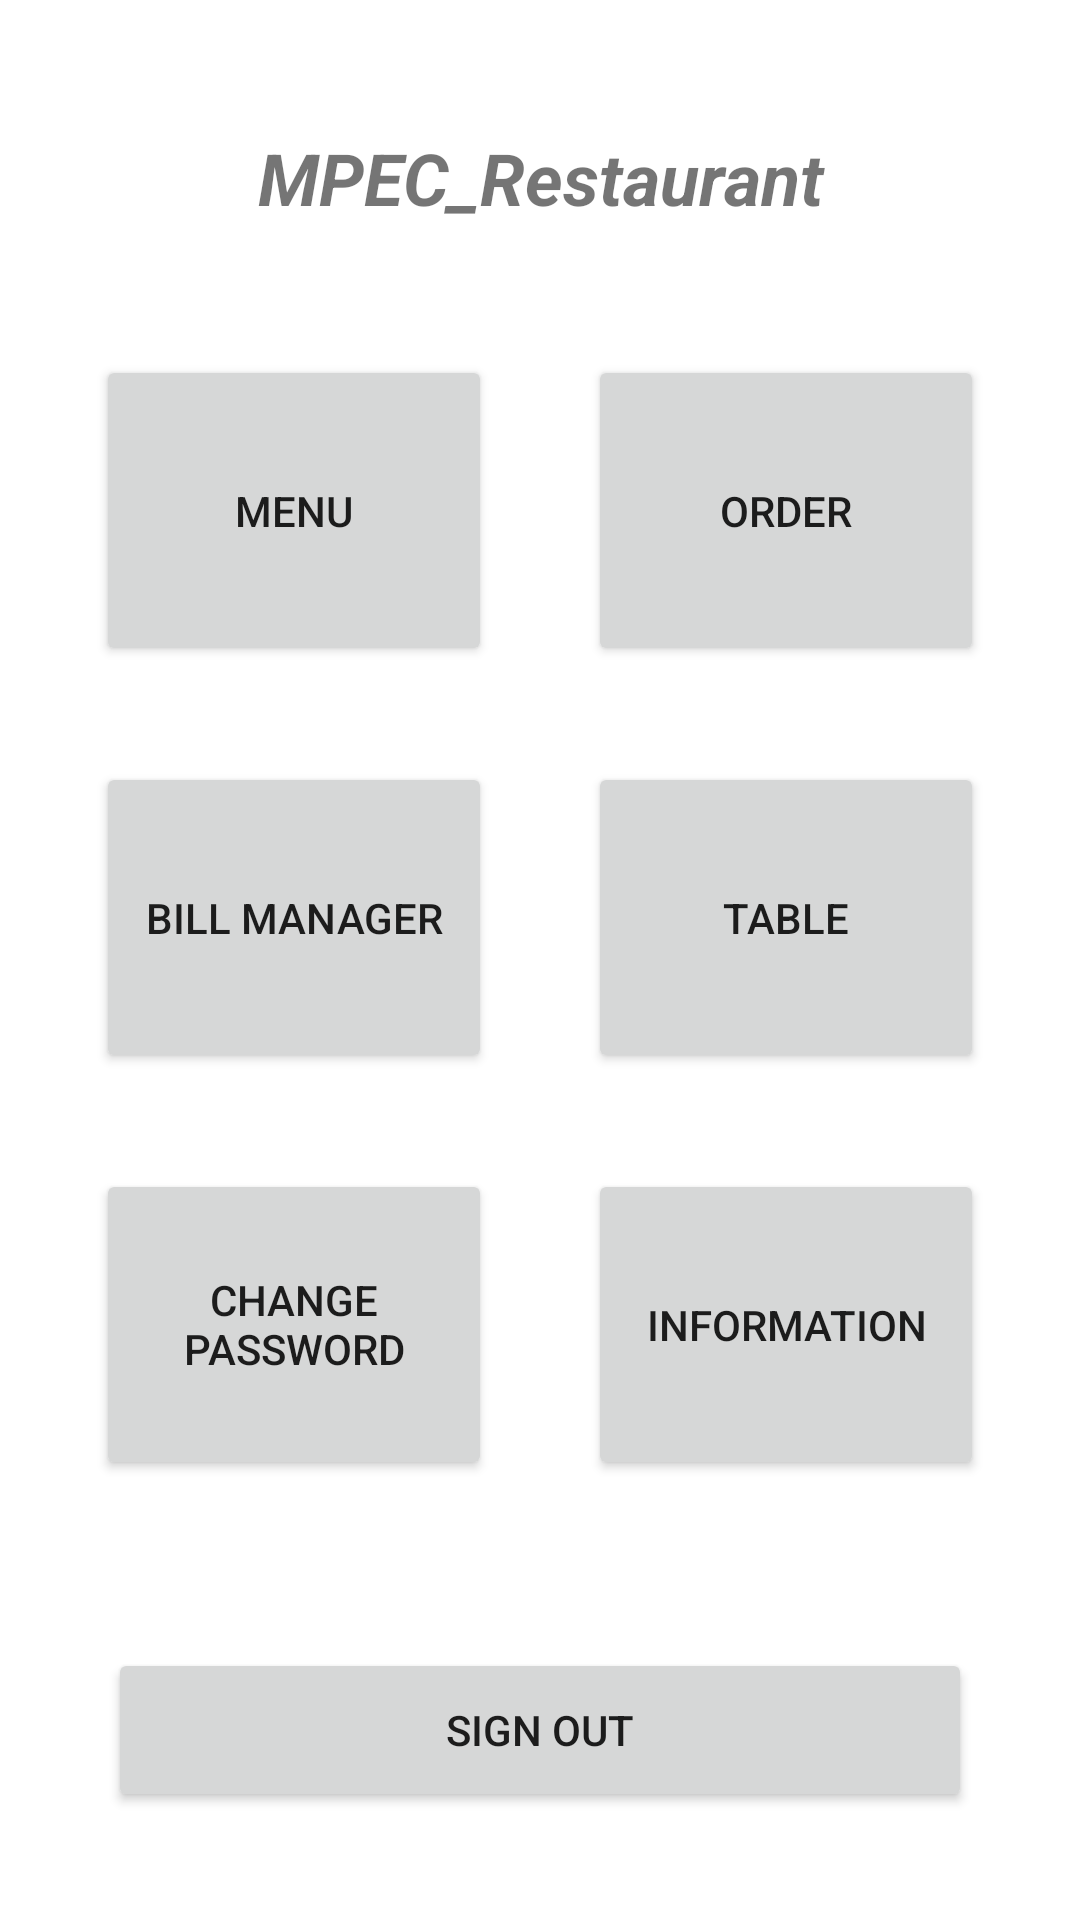

Layout XML and referenced resources for this Android screen:
<!-- AndroidManifest.xml: application theme Theme.MPEC_Restaurant -->
<!-- res/layout/main_customer.xml -->
<?xml version="1.0" encoding="utf-8"?>
<LinearLayout xmlns:android="http://schemas.android.com/apk/res/android"
    android:layout_width="match_parent"
    android:layout_height="match_parent"
    android:padding="16dp"
    android:orientation="vertical">

    <TextView
        android:layout_width="match_parent"
        android:layout_height="wrap_content"
        android:layout_weight="1"
        android:text="@string/app_name"
        android:gravity="center"
        android:textStyle="bold|italic"
        android:textSize="24sp"/>

    <LinearLayout
        android:layout_width="match_parent"
        android:layout_height="0dp"
        android:layout_weight="2.5"
        android:orientation="horizontal">

        <Button
            android:id="@+id/btn_menu"
            android:layout_width="0dp"
            android:layout_height="match_parent"
            android:layout_weight="1"
            android:layout_margin="16dp"
            android:text="Menu" />
        <Button
            android:id="@+id/btn_order"
            android:layout_width="0dp"
            android:layout_height="match_parent"
            android:layout_weight="1"
            android:layout_margin="16dp"
            android:text="Order" />

    </LinearLayout>
    <LinearLayout
        android:layout_width="match_parent"
        android:layout_height="0dp"
        android:layout_weight="2.5"
        android:orientation="horizontal">

        <Button
            android:id="@+id/btn_managerbill"
            android:layout_width="0dp"
            android:layout_height="match_parent"
            android:layout_weight="1"
            android:layout_margin="16dp"
            android:text="Bill Manager" />
        <Button
            android:id="@+id/btn_table"
            android:layout_width="0dp"
            android:layout_height="match_parent"
            android:layout_weight="1"
            android:layout_margin="16dp"
            android:text="Table" />

    </LinearLayout>
    <LinearLayout
        android:layout_width="match_parent"
        android:layout_height="0dp"
        android:layout_weight="2.5"
        android:orientation="horizontal"
        android:layout_marginBottom="20dp">

        <Button
            android:id="@+id/btn_changepassword"
            android:layout_width="0dp"
            android:layout_height="match_parent"
            android:layout_weight="1"
            android:layout_margin="16dp"
            android:text="Change Password" />
        <Button
            android:id="@+id/btn_information"
            android:layout_width="0dp"
            android:layout_height="match_parent"
            android:layout_weight="1"
            android:layout_margin="16dp"
            android:text="Information"/>

    </LinearLayout>
    <Button
        android:id="@+id/btn_signout"
        android:layout_width="match_parent"
        android:layout_height="0dp"
        android:layout_weight="1"
        android:layout_margin="20dp"
        android:text="Sign out"/>

</LinearLayout>
<!-- resources referenced by this layout -->
<resources>
  <string name="app_name">MPEC_Restaurant</string>
  <style name="Theme.MPEC_Restaurant" parent="Theme.MaterialComponents.DayNight.NoActionBar">
          
          <item name="colorPrimary">#6BCB77</item>
          <item name="colorPrimaryVariant">@color/purple_700</item>
          <item name="colorOnPrimary">@color/white</item>
          
          <item name="colorSecondary">@color/teal_200</item>
          <item name="colorSecondaryVariant">@color/teal_700</item>
          <item name="colorOnSecondary">@color/black</item>
          
          <item name="android:statusBarColor" tools:targetApi="l">?attr/colorPrimaryVariant</item>
          
      </style>
  <color name="purple_700">#FF3700B3</color>
  <color name="white">#FFFFFFFF</color>
  <color name="teal_200">#FF03DAC5</color>
  <color name="teal_700">#FF018786</color>
  <color name="black">#FF000000</color>
</resources>
